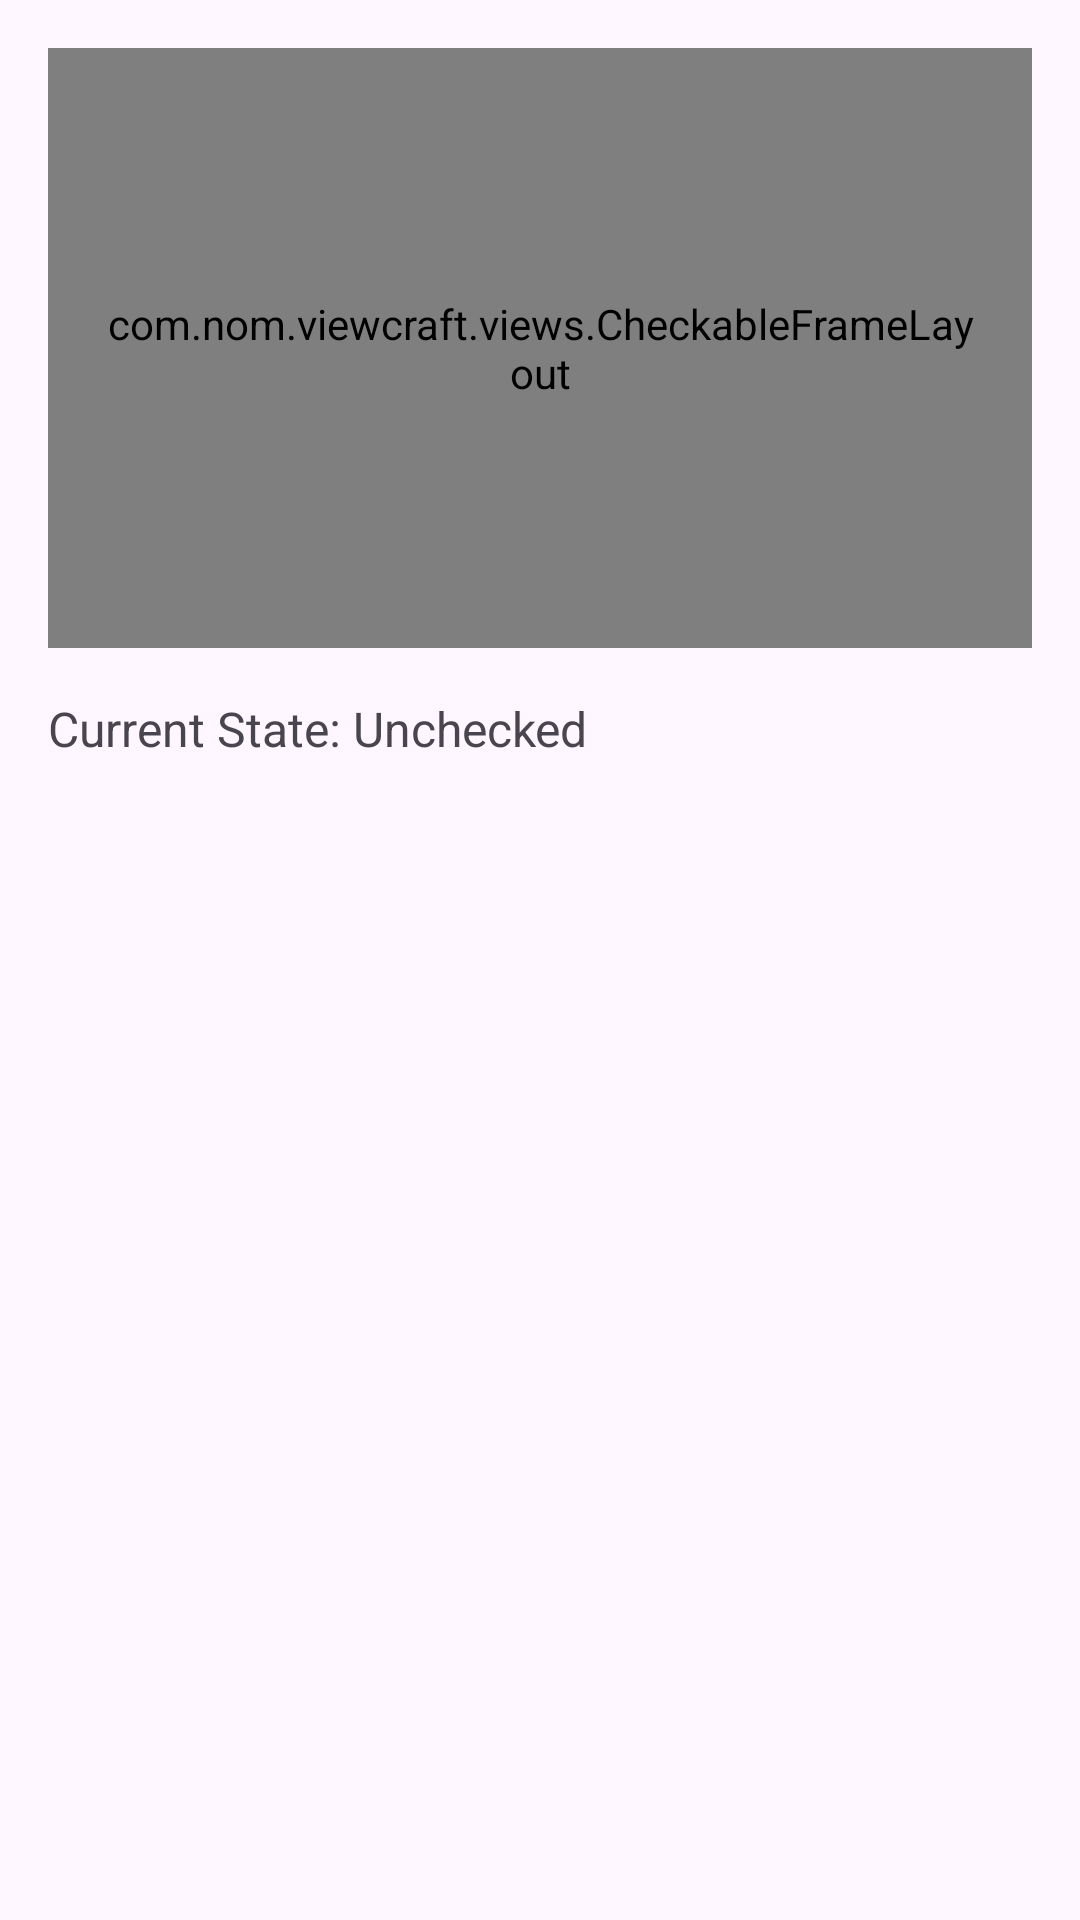

Layout XML and referenced resources for this Android screen:
<!-- AndroidManifest.xml: application theme Theme.ViewCraft -->
<!-- res/layout/activity_checkable_layout.xml -->
<?xml version="1.0" encoding="utf-8"?>
<LinearLayout xmlns:android="http://schemas.android.com/apk/res/android"
    android:layout_width="match_parent"
    android:layout_height="match_parent"
    android:orientation="vertical"
    android:padding="16dp">


    <com.nom.viewcraft.views.CheckableFrameLayout
        android:id="@+id/checkableFrameLayout"
        android:layout_width="match_parent"
        android:layout_height="200dp"
        android:background="@android:color/holo_blue_light"
        android:padding="16dp">

        <TextView
            android:layout_width="match_parent"
            android:layout_height="match_parent"
            android:gravity="center"
            android:text="Checkable Layout (Click Me)"
            android:textColor="@android:color/white"
            android:textSize="18sp" />

    </com.nom.viewcraft.views.CheckableFrameLayout>


    <TextView
        android:id="@+id/tvCheckState"
        android:layout_width="wrap_content"
        android:layout_height="wrap_content"
        android:layout_marginTop="16dp"
        android:text="Current State: Unchecked"
        android:textSize="16sp" />

</LinearLayout>
<!-- resources referenced by this layout -->
<resources>
  <style name="Theme.ViewCraft" parent="Base.Theme.ViewCraft" />
  <style name="Base.Theme.ViewCraft" parent="Theme.Material3.DayNight.NoActionBar">
          
          
      </style>
</resources>
